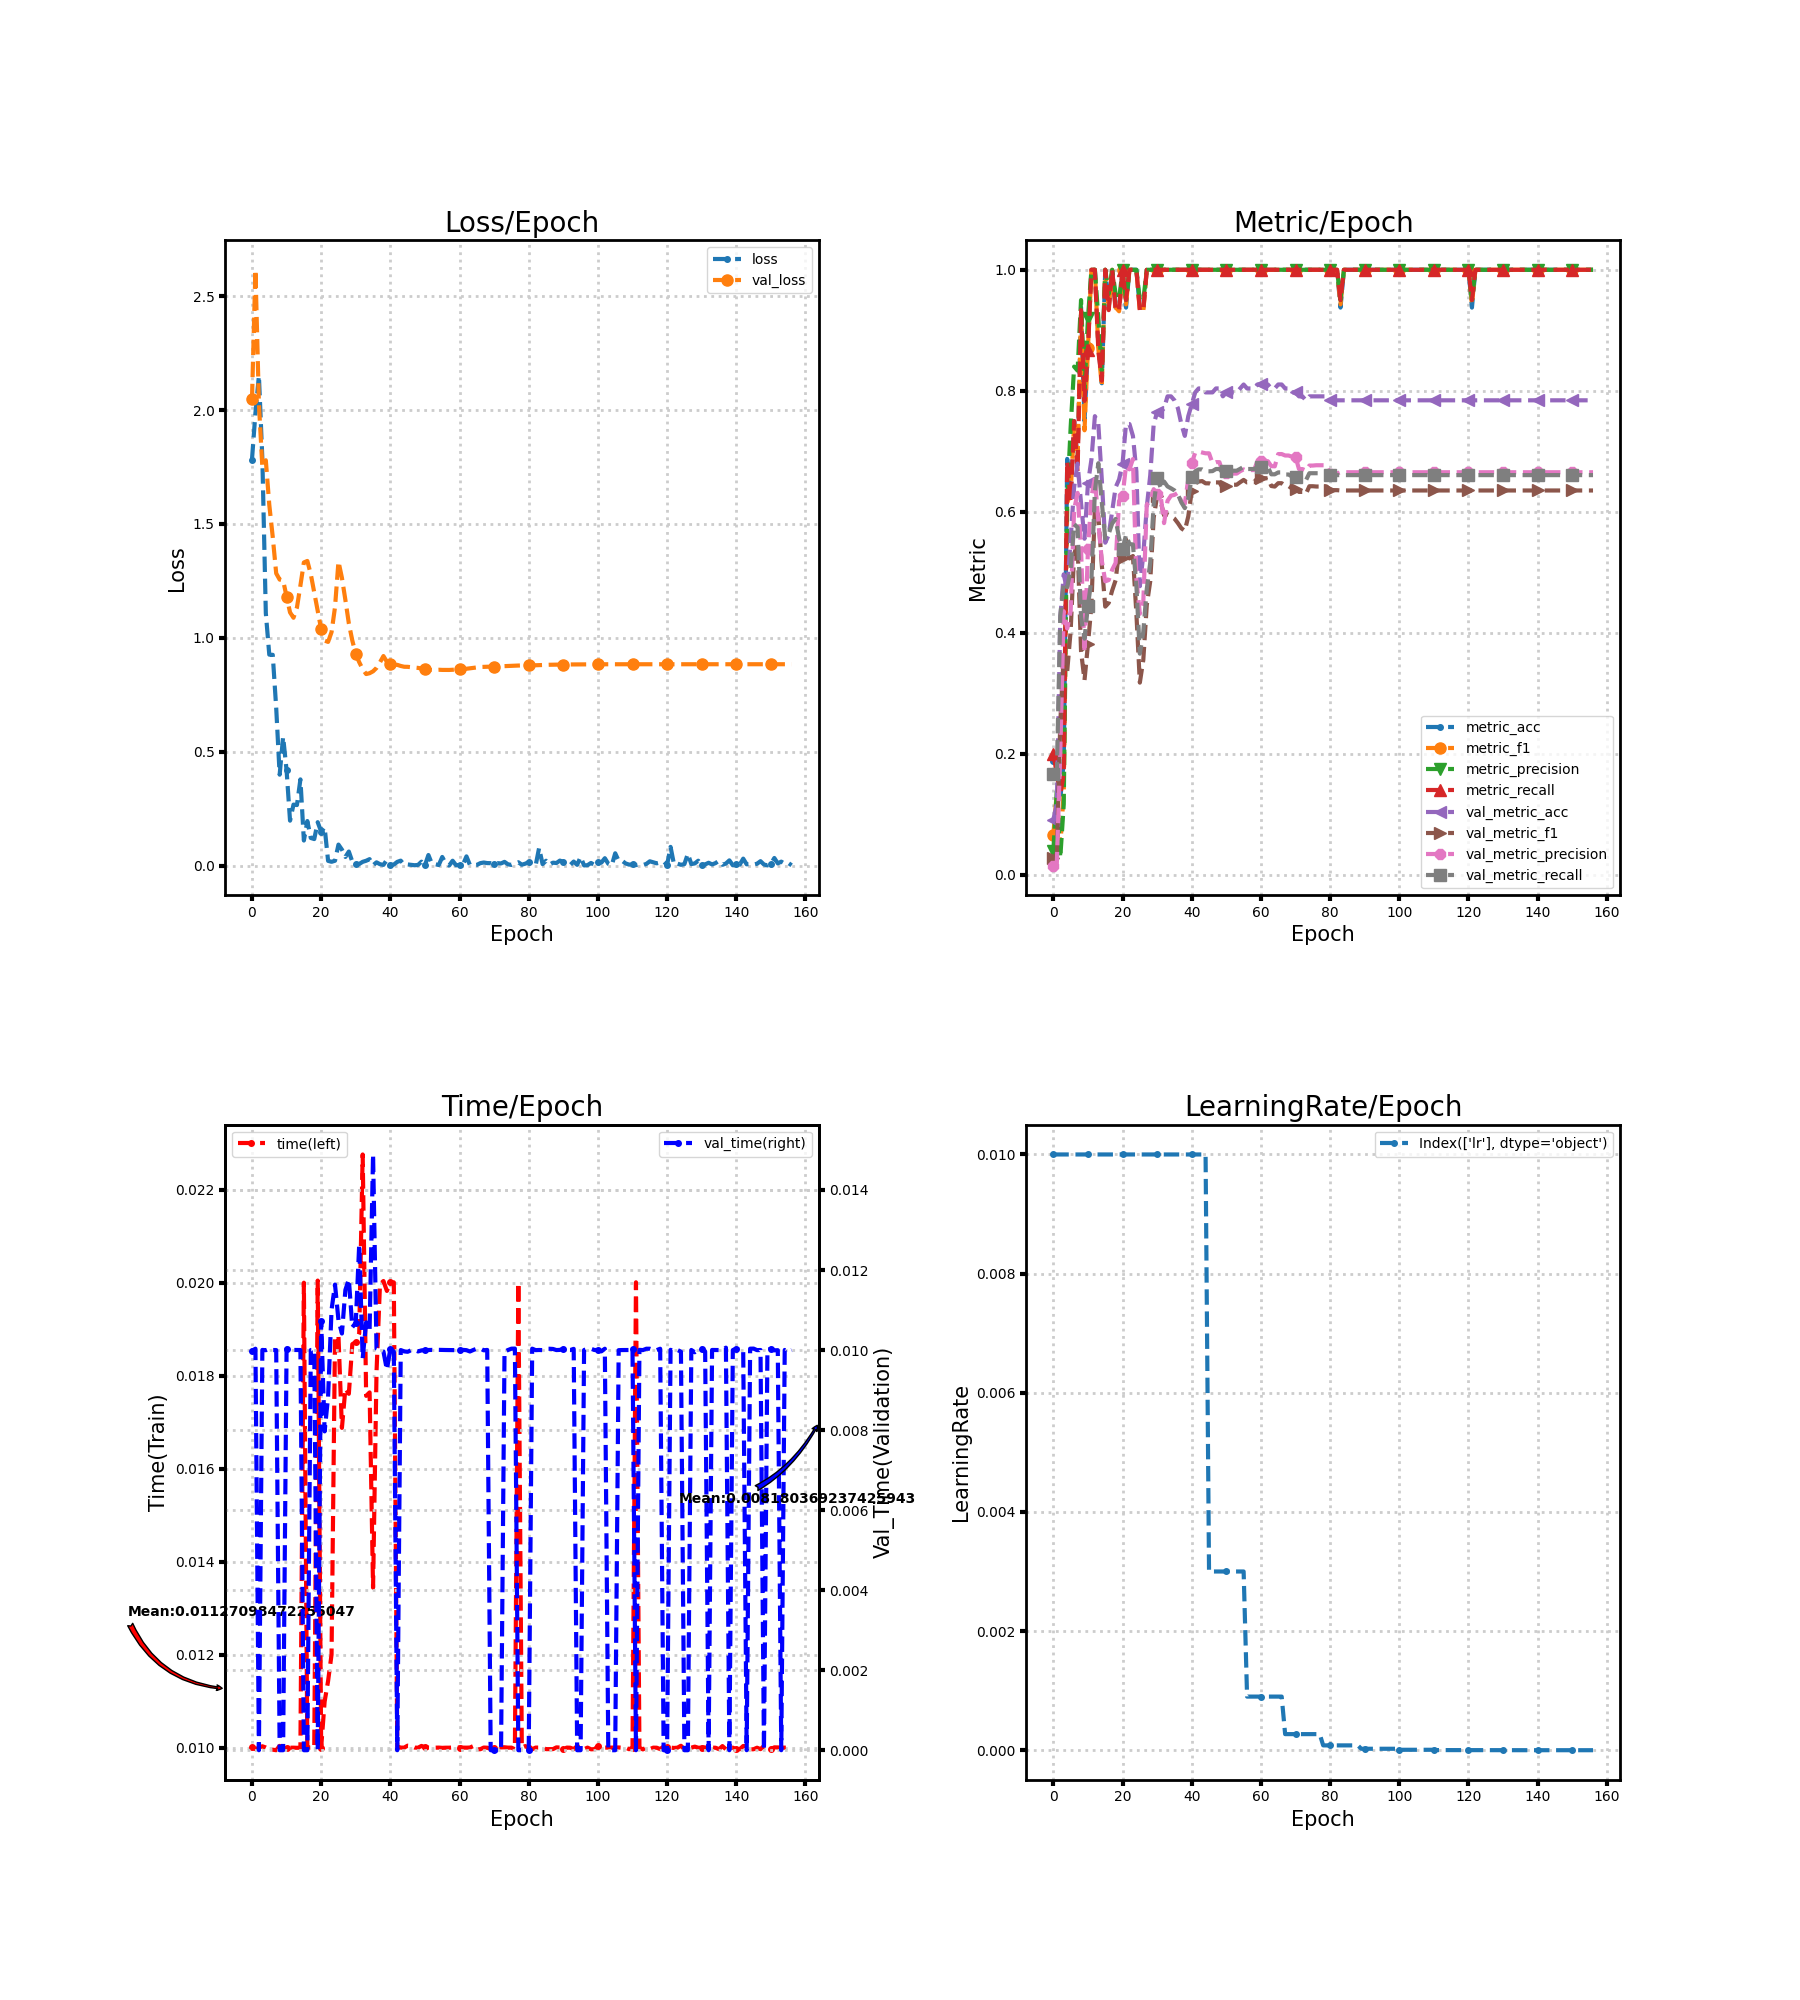

Data behind this chart, as committed beside it:
loss, metric_acc, metric_f1, metric_precision, metric_recall, time, lr, val_loss, val_metric_acc, val_metric_f1, val_metric_precision, val_metric_recall, val_time
1.783, 0.1875, 0.06667, 0.04, 0.2, 0.01002, 0.01, 2.047, 0.0915, 0.02846, 0.01556, 0.1667, 0.009983
1.987, 0.1875, 0.1371, 0.14, 0.1667, 0.009967, 0.01, 2.616, 0.1176, 0.03509, 0.01961, 0.1667, 0.01003
2.151, 0.125, 0.04706, 0.02857, 0.1333, 0.01, 0.01, 2.029, 0.4248, 0.2523, 0.2018, 0.4286, 0.0
1.785, 0.1875, 0.1371, 0.1167, 0.1667, 0.01003, 0.01, 1.749, 0.4967, 0.3632, 0.4358, 0.4833, 0.01
1.108, 0.6875, 0.6148, 0.62, 0.6833, 0.01, 0.01, 1.779, 0.4706, 0.3365, 0.4072, 0.4755, 0.009996
0.9261, 0.625, 0.6314, 0.74, 0.6167, 0.009967, 0.01, 1.584, 0.5556, 0.4036, 0.436, 0.5044, 0.01003
0.9252, 0.75, 0.7433, 0.84, 0.75, 0.009955, 0.01, 1.443, 0.6405, 0.5307, 0.6036, 0.5798, 0.01
0.6924, 0.6875, 0.6867, 0.8333, 0.6667, 0.009945, 0.01, 1.283, 0.6797, 0.5473, 0.6314, 0.5742, 0.01
0.399, 0.9375, 0.9314, 0.95, 0.9333, 0.01004, 0.01, 1.256, 0.6144, 0.3697, 0.539, 0.4265, 0.0
0.5652, 0.75, 0.7348, 0.8033, 0.7833, 0.009967, 0.01, 1.252, 0.5556, 0.3217, 0.3682, 0.3905, 0.0
0.4187, 0.875, 0.87, 0.92, 0.8667, 0.01, 0.01, 1.181, 0.6471, 0.3813, 0.5387, 0.4452, 0.01004
0.1972, 1.0, 1.0, 1.0, 1.0, 0.009999, 0.01, 1.112, 0.6863, 0.4449, 0.624, 0.4876, 0.00997
0.2676, 1.0, 1.0, 1.0, 1.0, 0.009999, 0.01, 1.088, 0.7582, 0.6079, 0.6563, 0.6341, 0.01
0.2658, 0.875, 0.87, 0.92, 0.8667, 0.009996, 0.01, 1.133, 0.7451, 0.5936, 0.5837, 0.6804, 0.01
0.3784, 0.8125, 0.8076, 0.8333, 0.8167, 0.009999, 0.01, 1.229, 0.6536, 0.5124, 0.5194, 0.616, 0.01
0.1099, 1.0, 1.0, 1.0, 1.0, 0.02, 0.01, 1.331, 0.549, 0.4434, 0.4852, 0.5562, 0.0
0.1955, 0.9375, 0.9378, 0.96, 0.9333, 0.009999, 0.01, 1.337, 0.5621, 0.4495, 0.4873, 0.5638, 0.0
0.1211, 1.0, 1.0, 1.0, 1.0, 0.01, 0.01, 1.279, 0.6013, 0.4701, 0.5044, 0.5808, 0.01
0.1163, 0.9375, 0.9378, 0.96, 0.9333, 0.009999, 0.01, 1.199, 0.6405, 0.4871, 0.5157, 0.5883, 0.01
0.1906, 0.9375, 0.9314, 0.95, 0.9333, 0.02005, 0.01, 1.121, 0.6536, 0.5363, 0.6183, 0.556, 0.0
0.1486, 1.0, 1.0, 1.0, 1.0, 0.01, 0.01, 1.038, 0.6797, 0.5245, 0.6259, 0.538, 0.01073
0.1681, 0.9375, 0.9429, 0.95, 0.95, 0.01099, 0.01, 0.9876, 0.7451, 0.5544, 0.676, 0.5618, 0.007967
0.02064, 1.0, 1.0, 1.0, 1.0, 0.01143, 0.01, 0.982, 0.7451, 0.523, 0.6703, 0.5468, 0.008834
0.0166, 1.0, 1.0, 1.0, 1.0, 0.012, 0.01, 1.025, 0.7255, 0.527, 0.6872, 0.5461, 0.011
0.02122, 1.0, 1.0, 1.0, 1.0, 0.01883, 0.01, 1.134, 0.6667, 0.4317, 0.4892, 0.478, 0.01164
0.09213, 0.9375, 0.9314, 0.95, 0.9333, 0.01885, 0.01, 1.335, 0.4771, 0.3178, 0.4316, 0.3657, 0.01075
0.06993, 0.9375, 0.9314, 0.95, 0.9333, 0.01688, 0.01, 1.263, 0.5294, 0.3554, 0.4511, 0.4019, 0.01041
0.03795, 1.0, 1.0, 1.0, 1.0, 0.01772, 0.01, 1.166, 0.6078, 0.4459, 0.612, 0.4723, 0.0115
0.0616, 1.0, 1.0, 1.0, 1.0, 0.01761, 0.01, 1.063, 0.6601, 0.4852, 0.618, 0.516, 0.01177
0.0172, 1.0, 1.0, 1.0, 1.0, 0.01868, 0.01, 0.9882, 0.7451, 0.5905, 0.6375, 0.6124, 0.01057
0.007618, 1.0, 1.0, 1.0, 1.0, 0.01872, 0.01, 0.9285, 0.7647, 0.6261, 0.6287, 0.6552, 0.01068
0.007036, 1.0, 1.0, 1.0, 1.0, 0.01891, 0.01, 0.8929, 0.7647, 0.6176, 0.6275, 0.6403, 0.01265
0.01646, 1.0, 1.0, 1.0, 1.0, 0.02276, 0.01, 0.8622, 0.7712, 0.5943, 0.5814, 0.6501, 0.009791
0.0211, 1.0, 1.0, 1.0, 1.0, 0.01757, 0.01, 0.8408, 0.7908, 0.5956, 0.6182, 0.642, 0.01069
0.02824, 1.0, 1.0, 1.0, 1.0, 0.01764, 0.01, 0.8446, 0.7908, 0.5929, 0.6268, 0.6389, 0.01052
0.001301, 1.0, 1.0, 1.0, 1.0, 0.01344, 0.01, 0.8528, 0.7843, 0.5888, 0.628, 0.6354, 0.01489
0.01424, 1.0, 1.0, 1.0, 1.0, 0.01808, 0.01, 0.8677, 0.7712, 0.5814, 0.6316, 0.6288, 0.01004
0.005938, 1.0, 1.0, 1.0, 1.0, 0.01996, 0.01, 0.8923, 0.7451, 0.5728, 0.6171, 0.6156, 0.009999
0.002977, 1.0, 1.0, 1.0, 1.0, 0.02004, 0.01, 0.9198, 0.7255, 0.5687, 0.6133, 0.6061, 0.009965
0.02529, 1.0, 1.0, 1.0, 1.0, 0.01982, 0.01, 0.8946, 0.7582, 0.5926, 0.6543, 0.6218, 0.009506
0.002406, 1.0, 1.0, 1.0, 1.0, 0.02001, 0.01, 0.8851, 0.7778, 0.6345, 0.6808, 0.6576, 0.01003
0.004319, 1.0, 1.0, 1.0, 1.0, 0.02001, 0.01, 0.8813, 0.7974, 0.6469, 0.6977, 0.667, 0.00996
0.01624, 1.0, 1.0, 1.0, 1.0, 0.01003, 0.01, 0.8812, 0.8039, 0.6502, 0.6997, 0.6701, 0.0
0.02169, 1.0, 1.0, 1.0, 1.0, 0.01, 0.01, 0.8763, 0.8039, 0.6508, 0.6981, 0.6701, 0.01
0.003361, 1.0, 1.0, 1.0, 1.0, 0.01, 0.01, 0.8729, 0.7974, 0.6471, 0.6967, 0.667, 0.009966
0.004933, 1.0, 1.0, 1.0, 1.0, 0.01004, 0.003, 0.8725, 0.7974, 0.6471, 0.6967, 0.667, 0.009957
0.003074, 1.0, 1.0, 1.0, 1.0, 0.01004, 0.003, 0.8709, 0.7974, 0.6449, 0.6803, 0.6673, 0.009996
0.001471, 1.0, 1.0, 1.0, 1.0, 0.01, 0.003, 0.869, 0.8039, 0.6487, 0.6821, 0.6708, 0.01
0.002728, 1.0, 1.0, 1.0, 1.0, 0.009998, 0.003, 0.8678, 0.8039, 0.6487, 0.6821, 0.6708, 0.009965
0.01708, 1.0, 1.0, 1.0, 1.0, 0.01004, 0.003, 0.8651, 0.7908, 0.6393, 0.6647, 0.6645, 0.009991
0.001245, 1.0, 1.0, 1.0, 1.0, 0.01001, 0.003, 0.8633, 0.7974, 0.6431, 0.6649, 0.668, 0.009999
0.04635, 1.0, 1.0, 1.0, 1.0, 0.01, 0.003, 0.86, 0.7974, 0.6436, 0.6641, 0.668, 0.01
0.008433, 1.0, 1.0, 1.0, 1.0, 0.009998, 0.003, 0.8585, 0.7974, 0.6448, 0.6632, 0.668, 0.01
0.00589, 1.0, 1.0, 1.0, 1.0, 0.01, 0.003, 0.8592, 0.7974, 0.6448, 0.6632, 0.668, 0.009997
0.002381, 1.0, 1.0, 1.0, 1.0, 0.01, 0.003, 0.8597, 0.8039, 0.6489, 0.6672, 0.6711, 0.01
0.03777, 1.0, 1.0, 1.0, 1.0, 0.009995, 0.003, 0.859, 0.8105, 0.6528, 0.6701, 0.6743, 0.01
0.009011, 1.0, 1.0, 1.0, 1.0, 0.009999, 0.0009, 0.8589, 0.8039, 0.6487, 0.6675, 0.6708, 0.01
0.0001642, 1.0, 1.0, 1.0, 1.0, 0.009999, 0.0009, 0.8588, 0.8039, 0.649, 0.669, 0.6708, 0.01
0.0213, 1.0, 1.0, 1.0, 1.0, 0.01, 0.0009, 0.8597, 0.8039, 0.649, 0.669, 0.6708, 0.009995
0.001427, 1.0, 1.0, 1.0, 1.0, 0.01, 0.0009, 0.8605, 0.8105, 0.6555, 0.6837, 0.6739, 0.009997
... 97 more rows
